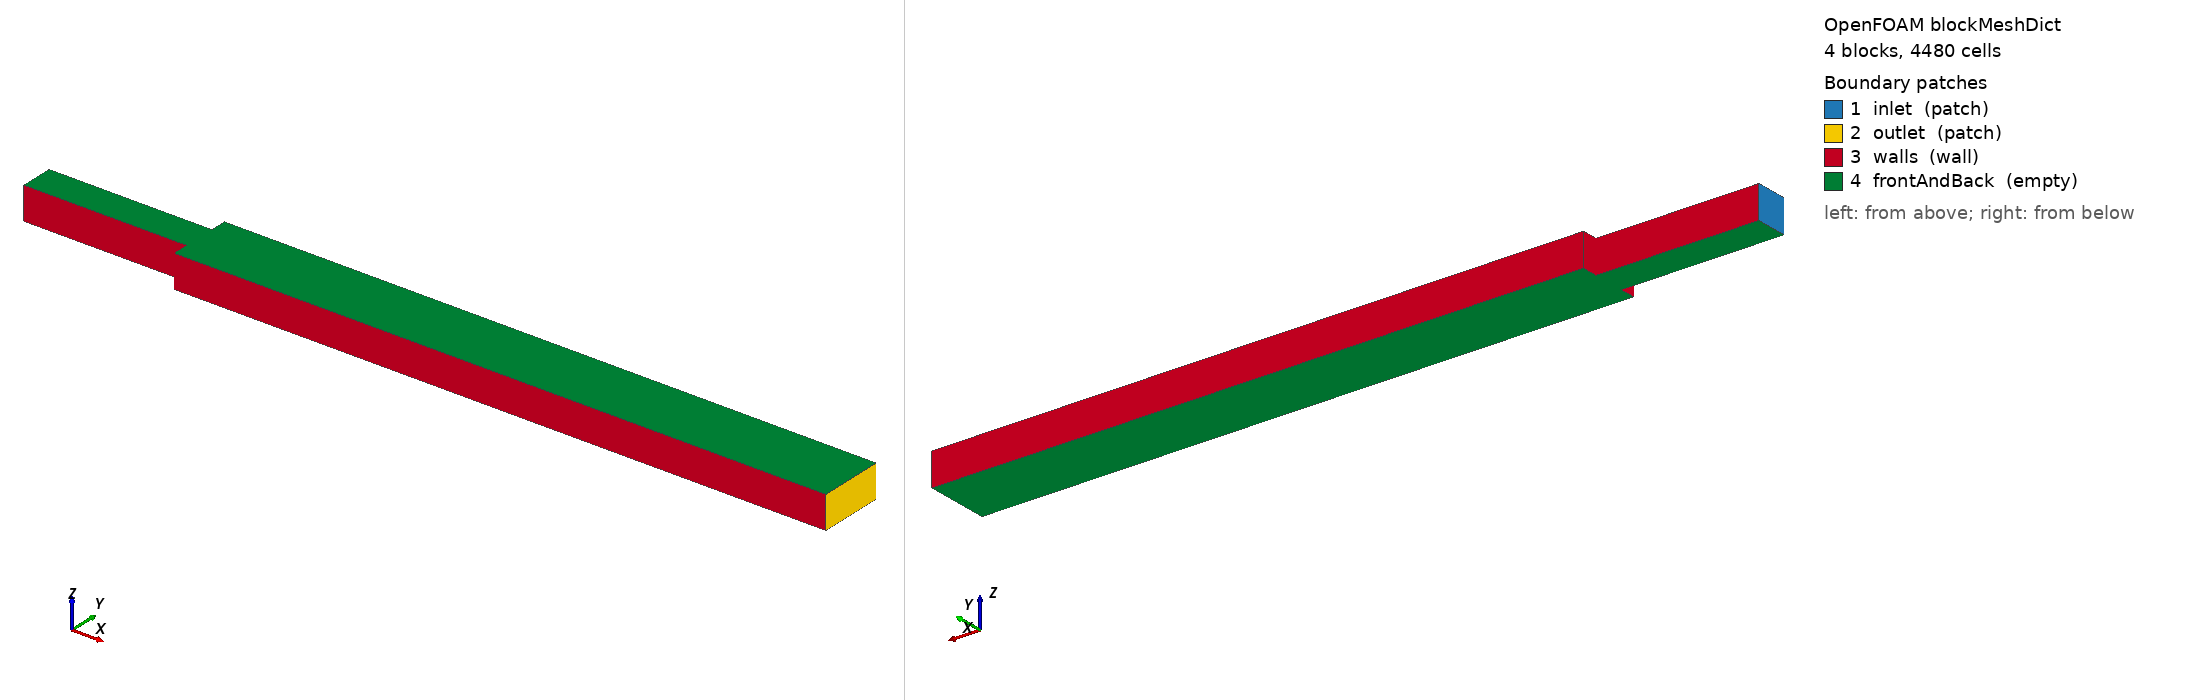

OpenFOAM case: the mesh blockMesh builds from blockMeshDict, 4 block(s), 4480 cells. Boundary patches (legend numbers): 1 inlet (patch), 2 outlet (patch), 3 walls (wall), 4 frontAndBack (empty). Left view from above one corner, right view from below the opposite corner. Boundary conditions: 0 field file(s) under 0/; 0 of 4 drawn patches have an entry in a shipped field file.

=== system/blockMeshDict ===
FoamFile
{
    version     2.0;
    format      ascii;
    class       dictionary;
    object      blockMeshDict;
}

scale 1;

vertices
(
    (-5 0 0)  // 0
    (-5 1 0)  // 1
    (0 -0.5 0)  // 2
    (0 0 0)  // 3
    (0 1 0)  // 4
    (0 1.5 0)  // 5
    (20 -0.5 0)  // 6
    (20 0 0)  // 7
    (20 1 0)  // 8
    (20 1.5 0)  // 9
    (-5 0 1)  // 10
    (-5 1 1)  // 11
    (0 -0.5 1)  // 12
    (0 0 1)  // 13
    (0 1 1)  // 14
    (0 1.5 1)  // 15
    (20 -0.5 1)  // 16
    (20 0 1)  // 17
    (20 1 1)  // 18
    (20 1.5 1)  // 19
);

blocks
(
    hex (0 3 4 1 10 13 14 11) (40 16 1) simpleGrading (1 1 1)
    hex (2 6 7 3 12 16 17 13) (120 8 1) simpleGrading (1 1 1)
    hex (3 7 8 4 13 17 18 14) (120 16 1) simpleGrading (1 1 1)
    hex (4 8 9 5 14 18 19 15) (120 8 1) simpleGrading (1 1 1)
);

edges
(
);

boundary
(
    inlet
    {
        type patch;
        faces
        (
            (1 0 10 11)
        );
    }
    outlet
    {
        type patch;
        faces
        (
            (6 7 17 16)
            (7 8 18 17)
            (8 9 19 18)
        );
    }
    walls
    {
        type wall;
        faces
        (
            (0 3 13 10)
            (3 2 12 13)
            (2 6 16 12)
            (9 5 15 19)
            (5 4 14 15)
            (4 1 11 14)
        );
    }
    frontAndBack
    {
        type empty;
        faces
        (
            (0 1 4 3)
            (10 13 14 11)
            (2 3 7 6)
            (12 16 17 13)
            (3 4 8 7)
            (13 17 18 14)
            (4 5 9 8)
            (14 18 19 15)
        );
    }
);

mergePatchPairs
(
);


=== system/controlDict ===
FoamFile
{
    version     2.0;
    format      ascii;
    class       dictionary;
    object      controlDict;
}

application     simpleFoam;
startFrom       startTime;
startTime       0;
stopAt          endTime;
endTime         5000;
deltaT          1;
writeControl    timeStep;
writeInterval   1000;
purgeWrite      2;
writeFormat     ascii;
writePrecision  8;
writeCompression off;
timeFormat      general;
timePrecision   6;
runTimeModifiable true;

functions
{
    inletPressure
    {
        type            surfaceFieldValue;
        libs            (fieldFunctionObjects);
        executeControl  timeStep;
        executeInterval 1;
        writeControl    timeStep;
        writeInterval   1;
        writeFields     false;
        log             false;
        regionType      patch;
        name            inlet;
        operation       areaAverage;
        fields          (p);
    }

    qoiProbes
    {
        type            probes;
        libs            ("libsampling.so");
        executeControl  timeStep;
        executeInterval 1;
        writeControl    timeStep;
        writeInterval   1;
        fields          (U);
        probeLocations
        (
            (19 0.5 0.5)
        );
    }

    writeCellCentres
    {
        type            writeCellCentres;
        libs            (fieldFunctionObjects);
        writeControl    onEnd;
    }

    writeCellVolumes
    {
        type            writeCellVolumes;
        libs            (fieldFunctionObjects);
        writeControl    onEnd;
    }

    gradU
    {
        type            grad;
        libs            (fieldFunctionObjects);
        field           U;
        writeControl    onEnd;
    }

    sample
    {
        type                sets;
        libs                ("libsampling.so");
        writeControl        onEnd;
        interpolationScheme cellPoint;
        setFormat           raw;
        fields              (U p);
        sets
        {
            inletProfile
            {
                type    uniform;
                axis    y;
                start   (-0.5 0.02 0.5);
                end     (-0.5 0.98 0.5);
                nPoints 80;
            }
            nearWallLower
            {
                type    uniform;
                axis    x;
                start   (0.02 -0.48 0.5);
                end     (19.98 -0.48 0.5);
                nPoints 200;
            }
            centerline
            {
                type    uniform;
                axis    x;
                start   (-4.98 0.5 0.5);
                end     (19.98 0.5 0.5);
                nPoints 200;
            }
            outletProfile
            {
                type    uniform;
                axis    y;
                start   (19 -0.48 0.5);
                end     (19 1.48 0.5);
                nPoints 100;
            }
        }
    }
}
